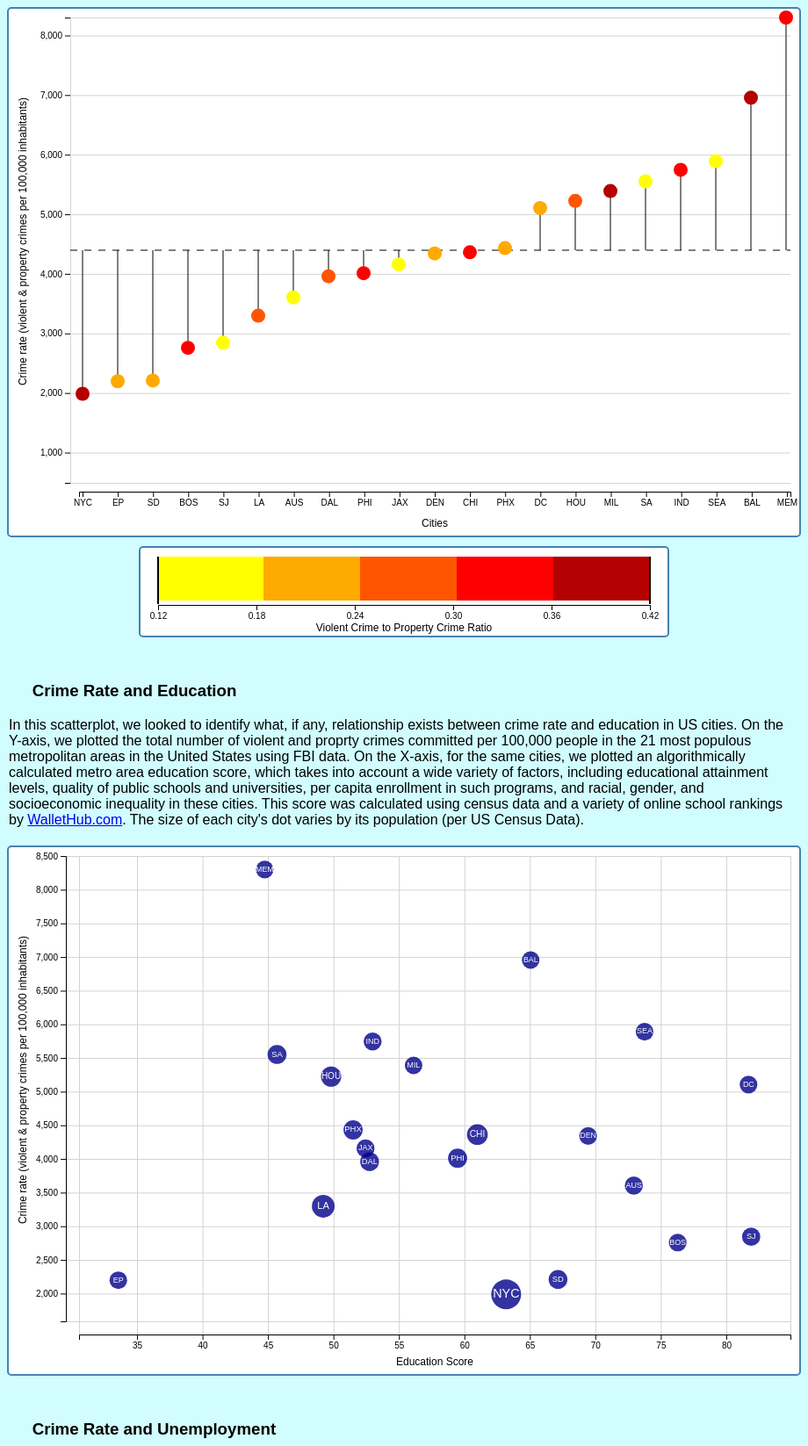
D3 v6 page, settled after 480 driven frames (8 s of simulated time); the page loaded 1 data file(s).


			d3.csv("project1data.csv", d3.autoType ).then( (data) => {
        
            data.forEach( d => {
                d['Crime Ratio'] = d['Violent Crime Rate'] / d['Property Crime Rate'];
                d['Unemployment Rate (%)'] = d['Unemployment Rate (%)'] / 100;
            });

            // LOLLIPOP CHART
            const lolli = d3.select("svg#lollipop");
            let width = lolli.attr("width");
            let height = lolli.attr("height");
            let margin = { "top": 10, "right": 10, "bottom": 60, "left" : 80};
            let chartWidth = width - margin.left - margin.right;
            let chartHeight = height - margin.top - margin.bottom;

            let annots = lolli.append("g").attr("id","annotations");

            let lolliArea = lolli.append("g").attr("id","points")
                  .attr("transform",`translate(${margin.left},${margin.top})`);

            const avgCrime = d3.mean(data, d => d['Total Crime Rate']);
            console.log(avgCrime)

            const crimeRateExtent = d3.extent(data, d => d['Total Crime Rate'] );
            

            const crimeDist = Math.max( Math.abs(crimeRateExtent[0] - avgCrime), Math.abs(crimeRateExtent[1] - avgCrime) );
						
            const adjustedCrimeExtent = [avgCrime - crimeDist, avgCrime + crimeDist];
            const crimeScale = d3.scaleLinear().domain(adjustedCrimeExtent).range([chartHeight, 0]);

            const ratioExtent = d3.extent(data, d => d['Crime Ratio'] );
            const ratioScale = d3.scaleQuantile()
                                .domain(ratioExtent)
                                .range(["rgb(255, 255, 0)","rgba(255, 170, 0)","rgb(255, 85, 0)","rgb(255, 0, 0)","rgb(180, 0, 0)"]);

            data.sort( (a,b) => d3.ascending(a['Total Crime Rate'],b['Total Crime Rate']) );
  
            const cities = d3.map(data, d => d['Abbreviation']);
            console.log(cities);

            const cityScale = d3.scalePoint().domain(cities).range([0, chartWidth])
                                   .padding(0.1);

            let leftCrimeAxis = d3.axisLeft(crimeScale);
            let leftCrimeGridlines = d3.axisLeft(crimeScale)
                        .tickSize(-chartWidth-10)
                        .tickFormat("")
            annots.append("g")
                .attr("class", "y axis")
                .attr("transform",`translate(${margin.left-10},${margin.top})`)
                .call(leftCrimeAxis)
            annots.append("g")
                .attr("class", "y gridlines")
                .style("color", "lightgray")
                .attr("transform",`translate(${margin.left - 10},${margin.top})`)
                .call(leftCrimeGridlines);
            let bottomCrimeAxis = d3.axisBottom(cityScale)
            let bottomAxisG = annots.append("g")
                               .attr("class", "x axis")
                               .attr("transform",`translate(${margin.left},${chartHeight+margin.top+10})`)
                               .call(bottomCrimeAxis);

            annots.append("line")
                .attr("class","avgline")
                .attr("stroke", "black")
                .attr("stroke-dasharray", "8")
                .attr("transform",`translate(${margin.left-10},${margin.top})`)
                .attr("x1", 0)
                .attr("x2", chartWidth + 10)
                .attr("y1", crimeScale(avgCrime) )
                .attr("y2", crimeScale(avgCrime) );
            annots.append("text")
                .attr("class", "y label")
                .attr("text-anchor", "middle")
                .attr("x", -(chartHeight/2))
                .attr("y", 20)
                .style("font-size", '.75em')
                .attr("transform", "rotate(-90)")
                .text("Crime rate (violent & property crimes per 100,000 inhabitants)");

            annots.append("text")
                .attr("class", "x label")
                .attr("text-anchor", "middle")
                .attr("x", margin.left + (chartWidth/2))
                .attr("y", height - 10)
                .style("font-size", '.75em')
                .text("Cities");

            lollipops = lolliArea.selectAll('g.lollipop').data( data, d => d['Abbreviation'] )
                       .join('g').attr('class','lollipop')
                       .attr("transform", d => `translate(${Math.floor(cityScale(d['Abbreviation']))},0)`)
            
            lollipops.append("line")
                .attr("class","stick")
                .attr("stroke", "black")
                .attr("x1", 0 )
                .attr("x2", 0 )
                .attr("y1", crimeScale(avgCrime))
                .attr("y2", d => crimeScale(d['Total Crime Rate']))

            lollipops.append("circle")
                .attr("class","pop")
                .attr("r", 8)
                .attr("fill", d => ratioScale(d['Crime Ratio']))
                .attr("cx", 0 )
                .attr("cy", d => crimeScale(d['Total Crime Rate']))

            drawLegend(d3.select("#colorLegend"), ratioScale);



            // Education Scatterplot

            let svg = d3.select("svg#educationScatterplot");
            width = svg.attr("width");
            height = svg.attr("height");
            margin = { "top": 10, "right": 10, "bottom": 60, "left" : 80};
            chartWidth = width - margin.left - margin.right;
            chartHeight = height - margin.top - margin.bottom;

            const educationExtent = d3.extent(data, d => d['Education Score'] );
            const educationScale = d3.scaleLinear().domain([educationExtent[0]-3,educationExtent[1]+3]).range([0,chartWidth]);

            const crimeRateScale = d3.scaleLinear().domain([crimeRateExtent[0]-400,crimeRateExtent[1]+200]).range([chartHeight,0]);

            const populationExtent = d3.extent(data, d => d['Population']);
            const populationScale = d3.scaleLinear().domain(populationExtent).range([10,17]);
						const populationTextScale = d3.scaleLinear().domain(populationExtent).range([.55,.9]);

            let annotations = svg.append("g").attr("id","annotations");
            let chartArea = svg.append("g").attr("id","chart")
                                .attr("transform",`translate(${margin.left},${margin.top})`);

            let leftAxis = d3.axisLeft(crimeRateScale)
            let leftGridlines = d3.axisLeft(crimeRateScale)
                                .tickSize(-chartWidth-15)
                                .tickFormat("")

            annotations.append("g")
                .attr("class", "y axis")
                .attr("transform",`translate(${margin.left-15},${margin.top})`)
                .style("stroke-width", '1')
                .call(leftAxis)

            annotations.append("g")
                .attr("class", "y gridlines")
                .style("color", "lightgrey")
                .style("stroke-width", '1')
                .attr("transform",`translate(${margin.left-15},${margin.top})`)
                .lower()
                .call(leftGridlines);
            
            let bottomAxis = d3.axisBottom(educationScale);
            let bottomGridlines = d3.axisBottom(educationScale)
                                    .tickSize(-chartHeight-15)
                                    .tickFormat("")
                                    
            annotations.append("g")
                .attr("class", "x axis")
                .attr("transform",`translate(${margin.left},${chartHeight+margin.top+15})`)
                .call(bottomAxis);
            annotations.append("g")
                .attr("class", "x gridlines")
                .style("color", "lightgrey")
                .attr("transform",`translate(${margin.left},${chartHeight+margin.top+15})`)
                .lower()
                .call(bottomGridlines);

						annotations.append("text")
							.attr("class", "x label")
							.attr("text-anchor", "middle")
							.attr("x", margin.left + ( chartWidth/2 ))
							.attr("y", height - 10)
							.style("font-size", '.75em')
							.text("Education Score");

						annotations.append("text")
							.attr("class", "y label")
							.attr("text-anchor", "middle")
							.attr("x", -( chartHeight/2 ))
							.attr("y", 20)
							.style("font-size", '.75em')
							.attr("transform", "rotate(-90)")
							.text("Crime rate (violent & property crimes per 100,000 inhabitants)");
							

            let circles = chartArea.selectAll("g.circle").data(data, d=> d['Education Score'])
                .join("g")
                .attr("transform", d => `translate(${educationScale(d['Education Score'])}, 0)`);

            circles.append('circle')
                .attr("r", d => populationScale(d['Population']))
                .attr("fill", 'darkblue')
                .attr("opacity", .8)
                .attr("cx", 0)
                .attr("cy", d => crimeRateScale(d['Total Crime Rate']));

						circles.append('text')
							.text(d => d['Abbreviation'])
							.attr("y", (d => crimeRateScale(d['Total Crime Rate'])))
							.style("text-anchor", "middle")
							.attr("alignment-baseline", "middle")
							.style("fill","white")
							.style("font-size", d => populationTextScale(d['Population']) + "em");
							



						//Unemployment Scatterplot

						svg = d3.select("svg#unemploymentScatterplot");
            width = svg.attr("width");
            height = svg.attr("height");
            margin = { "top": 10, "right": 10, "bottom": 60, "left" : 80};
            chartWidth = width - margin.left - margin.right;
            chartHeight = height - margin.top - margin.bottom;

            const unemploymentExtent = d3.extent(data, d => d['Unemployment Rate (%)'] );
            const unemploymentScale = d3.scaleLinear().domain([unemploymentExtent[0]-.01,unemploymentExtent[1]+.01]).range([0,chartWidth]);
            
            annotations = svg.append("g").attr("id","annotations");
            chartArea = svg.append("g").attr("id","chart")
                                .attr("transform",`translate(${margin.left},${margin.top})`);

            leftAxis = d3.axisLeft(crimeRateScale)
            leftGridlines = d3.axisLeft(crimeRateScale)
                                .tickSize(-chartWidth-15)
                                .tickFormat("")
            
            annotations.append("g")
                .attr("class", "y axis")
                .attr("transform",`translate(${margin.left-15},${margin.top})`)
                .style("stroke-width", '1')
                .call(leftAxis)

            annotations.append("g")
                .attr("class", "y gridlines")
                .style("color", "lightgrey")
                .style("stroke-width", '1')
                .attr("transform",`translate(${margin.left-15},${margin.top})`)
                .lower()
                .call(leftGridlines);
            
            bottomAxis = d3.axisBottom(unemploymentScale).tickFormat(d3.format('.0%'));
            bottomGridlines = d3.axisBottom(unemploymentScale)
                                    .tickSize(-chartHeight-15)
                                    .tickFormat("")
                                    
            annotations.append("g")
                .attr("class", "x axis")
                .attr("transform",`translate(${margin.left},${chartHeight+margin.top+15})`)
                .call(bottomAxis);

            annotations.append("g")
                .attr("class", "x gridlines")
                .style("color", "lightgrey")
                .attr("transform",`translate(${margin.left},${chartHeight+margin.top+15})`)
                .lower()
                .call(bottomGridlines);

						annotations.append("text")
							.attr("class", "x label")
							.attr("text-anchor", "middle")
							.attr("x", margin.left + (chartWidth/2))
							.attr("y", height - 10)
							.style("font-size", '.75em')
							.text("Unemployment Rate");

						annotations.append("text")
							.attr("class", "y label")
							.attr("text-anchor", "middle")
							.attr("x", -(chartHeight/2))
							.attr("y", 20)
							.style("font-size", '.75em')
							.attr("transform", "rotate(-90)")
							.text("Crime rate (violent & property crimes per 100,000 inhabitants)");

            const unemploymentCircles = chartArea.selectAll("g.circle").data(data, d=> d['Unemployment Rate (%)'])
                .join("g")
                .attr("transform", d => `translate(${unemploymentScale(d['Unemployment Rate (%)'])}, 0)`);

            unemploymentCircles.append('circle')
                .attr("r", d => populationScale(d['Population']))
                .attr("fill", 'darkgreen')
                .attr("opacity",.8)
                .attr("cx", 0)
                .attr("cy", d => crimeRateScale(d['Total Crime Rate']));

						unemploymentCircles.append('text')
							.text(d => d['Abbreviation'])
							.attr("y", (d => crimeRateScale(d['Total Crime Rate'])))
							.style("text-anchor", "middle")
							.attr("alignment-baseline", "middle")
							.style("fill","white")
							.style("font-size", d => populationTextScale(d['Population']) + "em");

            }); //end of promise
    
					function drawLegend(legend, legendColorScale) {

						// This code was based off Prof. Rz's Lecture on March 22
						
						const legendWidth = legend.attr("width");
						const legendHeight = legend.attr("height");
						const legendMinMax = d3.extent(legendColorScale.domain());
						const barHeight = 50;
						const stepSize = 10;
						const pixelScale = d3.scaleLinear().domain([0,legendWidth-40]).range([legendMinMax[0],legendMinMax[1]]);
						const barScale = d3.scaleLinear().domain([legendMinMax[0],legendMinMax[1]]).range([0,legendWidth-40]);
						const barAxis = d3.axisBottom(barScale);
						
						if (legendColorScale.hasOwnProperty('quantiles')) {
							barAxis.tickValues(legendColorScale.quantiles().concat( legendMinMax ));
						}
						
						legend.append("g")
							.attr("class", "colorbar axis")
							.attr("transform","translate("+(20)+","+(barHeight+15)+")")
							.call(barAxis);
						
						let bar = legend.append("g").attr("transform","translate("+(20)+","+(10)+")")
						
						for (let i=0; i<legendWidth-40; i=i+stepSize) {
							bar.append("rect")
								.attr("x", i)
								.attr("y", 0)
								.attr("width", stepSize)
								.attr("height",barHeight)
								.style("fill", legendColorScale( pixelScale(i) ));
						}

						bar.append("line").attr("stroke","black")
							.attr("stroke-width",2)
							.attr("x1", barScale(legendMinMax[0]))
							.attr("x2", barScale(legendMinMax[0]))
							.attr("y1", 0)
							.attr("y1", barHeight+4);

						bar.append("line")
							.attr("stroke","black")
							.attr("stroke-width",2)
							.attr("x1", barScale(legendMinMax[1]))
							.attr("x2", barScale(legendMinMax[1]))
							.attr("y1", 0).attr("y1", barHeight+4);

						legend.append("text")
							.attr("class", "x label")
							.attr("text-anchor", "middle")
							.attr("x", (legendWidth/2))
							.attr("y", legendHeight - 5)
							.style("font-size", '.75em')
							.text("Violent Crime to Property Crime Ratio");
					}
    

### data: project1data.csv
City, Abbreviation, Unemployment Rate (%), Total Employed, Total Labor Force, Total Crime Rate, Violent Crime Rate, Property Crime Rate, Avg 4-year Completion Rate, Population, Education Score
New York, NYC, 8.9, , , 1987, 538.9, 1449, 43.42, 8616333, 63.19
Los Angeles, LA, 12.3, , , 3297, 761.3, 2536, 40.77, 4007147, 49.22
Chicago, CHI, 10, , , 4363, 1099, 3264, 27.27, 2706171, 60.99
Houston, HOU, 8.5, , , 5224, 1095, 4128, 30.16, 2338235, 49.82
Phoenix, PHX, 9.9, , , 4432, 760.9, 3671, 20.24, 1644177, 51.5
Philadelphia, PHI, 9, , , 4011, 947.6, 3063, 41.58, 1575595, 59.48
San Antonio, SA, 7.8, , , 5552, 707.5, 4845, 15.29, 1520712, 45.69
San Diego, SD, 10.7, , , 2210, 366.6, 1843, 31.39, 1424116, 67.15
Dallas, DAL, 8.2, , , 3960, 774.6, 3185, 25.93, 1338551, 52.76
San Jose, SJ, 11.2, , , 2844, 403.6, 2441, 5.71, 1037529, 81.9
Austin, AUS, 7.1, , , 3604, 414.8, 3190, 26.07, 971949, 72.94
Memphis, MEM, 9.9, , , 8301, 2003, 6298, 31.15, 652765, 44.75
Washington, DC, DC, 6.3, , , 5105, 948.7, 4156, 39.1, 693972, 81.7
Baltimore, BAL, 8.5, , , 6955, 2027, 4928, 31.67, 613217, 65.06
Boston, BOS, 7.3, , , 2758, 669.2, 2089, 40.13, 682903, 76.29
Seattle, SEA, 9.4, , , 5891, 632.7, 5259, 34.7, 721365, 73.76
El Paso, EP, 10, , , 2198, 378.9, 1819, 46.82, 688667, 33.57
Milwaukee, MIL, 8.7, , , 5389, 1597, 3792, 26.59, 595168, 56.12
Denver, DEN, 8.9, , , 4343, 675.6, 3667, 26.66, 706616, 69.45
Indianapolis, IND, 8.9, , , 5746, 1334, 4412, 24.18, 870788, 52.99
Jacksonville, JAX, 11.2, , , 4158, 631.3, 3527, 25.4, 894638, 52.45